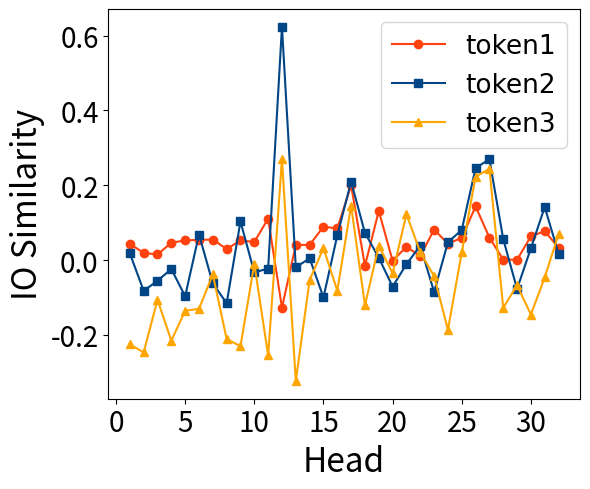

The script that saved this image: (Note: this script raises an exception after producing the figure.)
import matplotlib.pyplot as plt

# Orac-mini-3B
llama7_x = [1, 2, 3, 4, 5, 6, 7, 8, 9, 10, 11, 12, 13, 14, 15, 16, 17, 18, 19, 20, 21, 22, 23, 24, 25, 26, 27, 28, 29, 30, 31, 32]
token1 = [0.043463435,0.019339435,0.015183991,0.046466123,0.052793738,0.054134835,0.055121224,0.029603697,0.052846286,0.04859186,0.110928819,-0.127045676,0.040673956,0.040688746,0.089467913,0.084629081,0.20007734,-0.015305419,0.13150984,-0.001714636,0.035799243,0.010813214,0.081829026,0.043959901,0.059732042,0.143505111,0.060251825,0.001497418,0.001254766,0.063517138,0.077609628,0.033099901]
token2 = [0.018222507,-0.082015604,-0.055069469,-0.02369678,-0.09653458,0.06853351,-0.062070481,-0.115170732,0.103546709,-0.032854218,-0.022491051,0.623948574,-0.019118333,0.004851379,-0.099582672,0.065951303,0.209845364,0.072915845,0.006590093,-0.070920035,-0.010939638,0.038715541,-0.085060276,0.047774874,0.080802992,0.245980904,0.269929022,0.056062125,-0.077069558,0.031939138,0.141911596,0.017204348]
token3 = [-0.2251129,-0.246545762,-0.10581331,-0.215295061,-0.135377511,-0.130075976,-0.038372144,-0.210898295,-0.230134845,-0.009794645,-0.253987551,0.269200504,-0.323071659,-0.052997082,0.032030158,-0.08141049,0.145528391,-0.1203655,0.038294896,-0.034941684,0.12308678,0.020963311,-0.04241411,-0.186185569,0.02094017,0.223000109,0.24396193,-0.127395123,-0.067219302,-0.145341396,-0.04614944,0.070055358]
# 创建图形
plt.figure(figsize=(6, 5))

# 绘制三条线
plt.plot(llama7_x, token1, label='token1', marker='o', color='#FF420E')  # 添加标记点
plt.plot(llama7_x, token2, label='token2', marker='s', color='#004586')  # 添加标记点
plt.plot(llama7_x, token3, label='token3', color='orange', marker='^')   # 第三组数据

plt.rcParams["font.family"] = "Arial"
# plt.tick_params(axis='both', labelsize=10)  # 'both' 表示同时设置 x 轴和 y 轴的标尺字体大小

# 添加标题和标签
# plt.title('sample')
plt.xlabel('Head', fontsize=24)
plt.ylabel('IO Similarity', fontsize=24)

plt.xticks(fontsize=20)
plt.yticks(fontsize=20)

# 添加图例
plt.legend(fontsize=19)

# 显示网格
# plt.grid(True)
plt.tight_layout()
# 显示图形
# plt.show()
plt.savefig('pics/ob2-head-decode.pdf', format='pdf', bbox_inches='tight', pad_inches=0.26)
